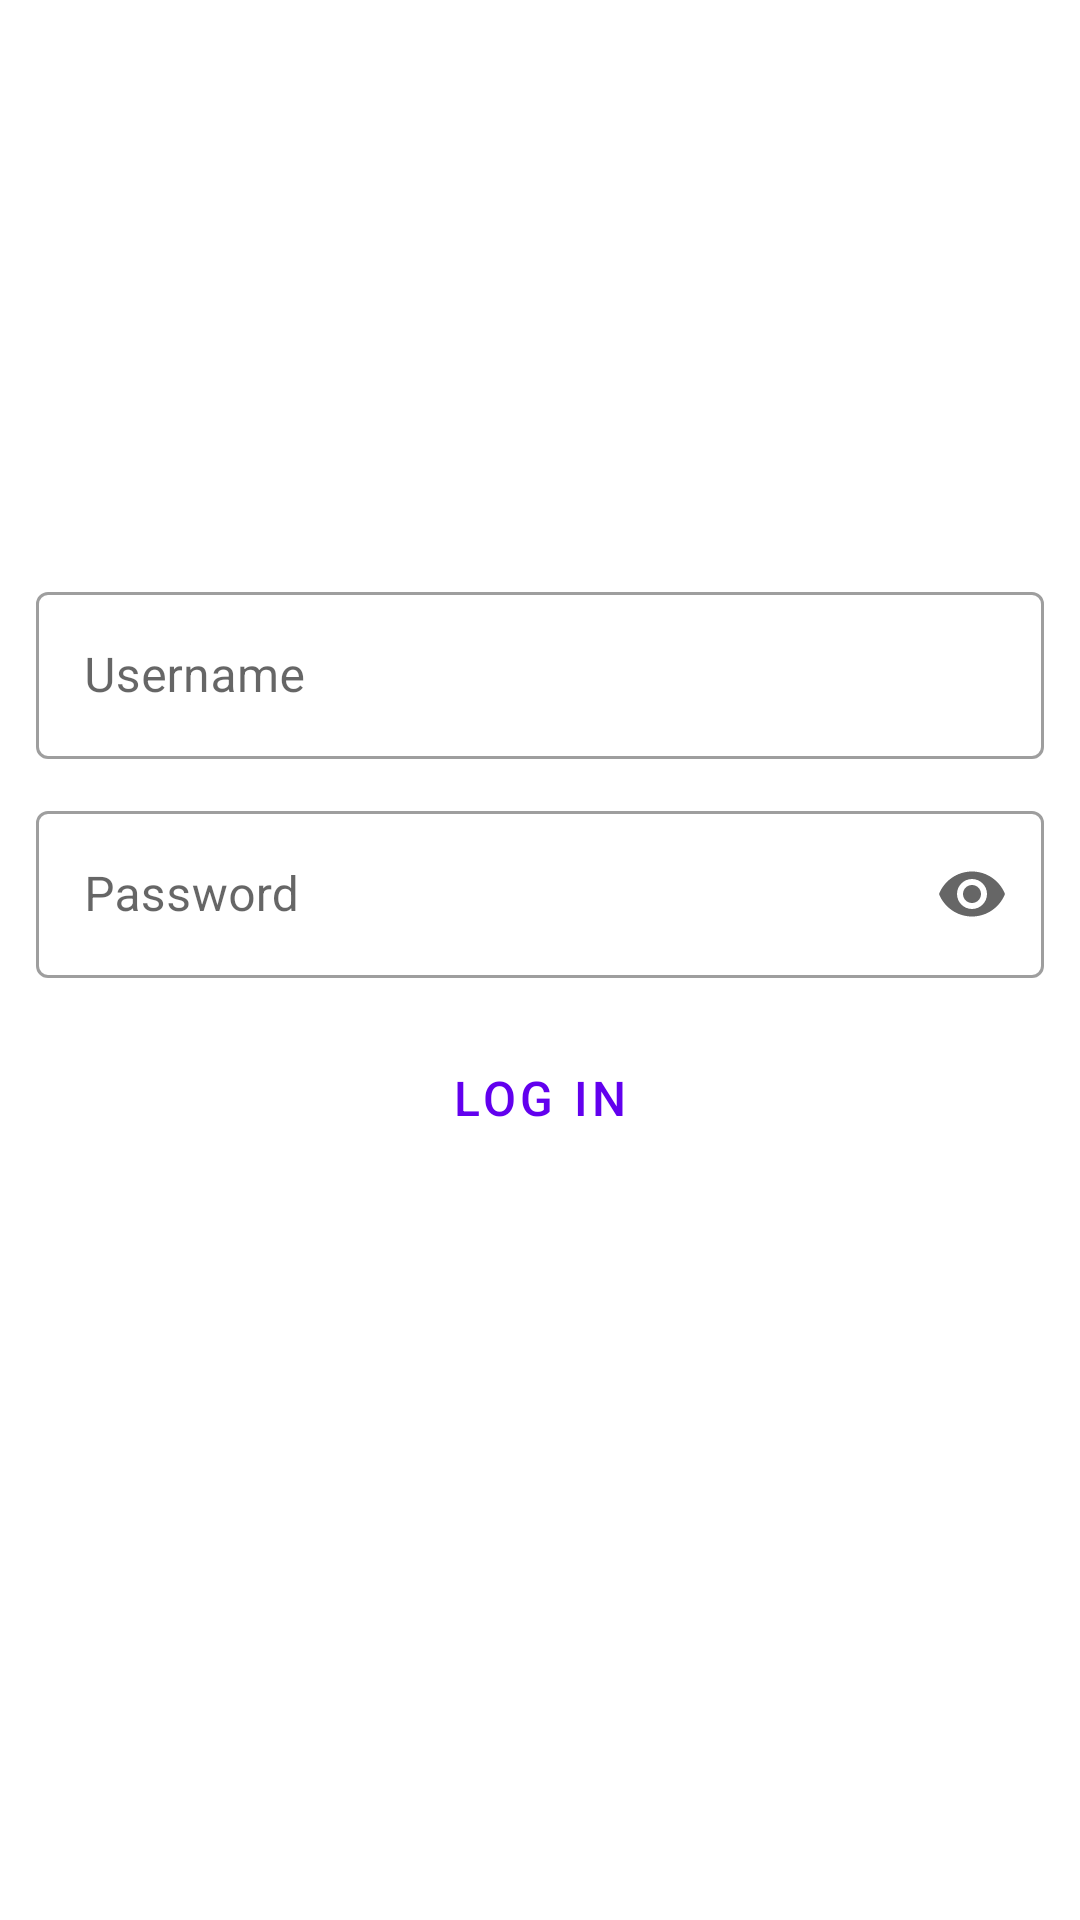

Layout XML and referenced resources for this Android screen:
<!-- AndroidManifest.xml: application theme AppTheme -->
<!-- res/layout/login_layout.xml -->
<?xml version="1.0" encoding="utf-8"?>
<layout xmlns:android="http://schemas.android.com/apk/res/android"
    xmlns:app="http://schemas.android.com/apk/res-auto">

    <data>

    </data>

    <androidx.constraintlayout.widget.ConstraintLayout
        android:layout_width="match_parent"
        android:layout_height="match_parent"
        android:padding="@dimen/layout_padding">

        <com.google.android.material.textfield.TextInputLayout
            android:id="@+id/username_textfield"
            style="@style/Widget.MaterialComponents.TextInputLayout.OutlinedBox"
            android:layout_width="match_parent"
            android:layout_height="wrap_content"
            android:layout_marginTop="180dp"
            android:hint="@string/user_label"
            app:layout_constraintLeft_toLeftOf="parent"
            app:layout_constraintRight_toRightOf="parent"
            app:layout_constraintTop_toTopOf="parent">

            <com.google.android.material.textfield.TextInputEditText
                android:layout_width="match_parent"
                android:layout_height="wrap_content" />

        </com.google.android.material.textfield.TextInputLayout>

        <com.google.android.material.textfield.TextInputLayout
            android:id="@+id/password_textfield"
            style="@style/Widget.MaterialComponents.TextInputLayout.OutlinedBox"
            android:layout_width="match_parent"
            android:layout_height="wrap_content"
            android:layout_marginTop="12dp"
            android:hint="@string/password_label"
            app:endIconMode="password_toggle"
            app:layout_constraintLeft_toLeftOf="parent"
            app:layout_constraintRight_toRightOf="parent"
            app:layout_constraintTop_toBottomOf="@id/username_textfield">

            <com.google.android.material.textfield.TextInputEditText
                android:layout_width="match_parent"
                android:layout_height="wrap_content"
                android:inputType="textPassword" />

        </com.google.android.material.textfield.TextInputLayout>

        <Button
            android:id="@+id/login_button"
            style="@style/Widget.MaterialComponents.Button.OutlinedButton"
            android:layout_width="wrap_content"
            android:layout_height="wrap_content"
            android:layout_marginTop="16dp"
            android:text="@string/login_button"
            android:textSize="16sp"
            app:layout_constraintLeft_toLeftOf="parent"
            app:layout_constraintRight_toRightOf="parent"
            app:layout_constraintTop_toBottomOf="@id/password_textfield" />

    </androidx.constraintlayout.widget.ConstraintLayout>
</layout>
<!-- resources referenced by this layout -->
<resources>
  <dimen name="layout_padding">12dp</dimen>
  <string name="login_button">Log In</string>
  <string name="password_label">Password</string>
  <string name="user_label">Username</string>
  <style name="AppTheme" parent="Theme.MaterialComponents.Light.DarkActionBar">
          
          <item name="colorPrimary">@color/purple_500</item>
          <item name="colorPrimaryDark">@color/purple_700</item>
          <item name="colorAccent">@color/white</item>
  
      </style>
  <!-- not gathered from this repository: default colours our renderer supplied (Android Studio template values) -->
  <color name="purple_500">#FF6200EE</color>
  <color name="purple_700">#FF3700B3</color>
  <color name="white">#FFFFFFFF</color>
</resources>
